Photos from the image-classification dataset "data" in the GitHub repository rsobralm/Projeto-IA. Its 5 classes are: bottle, can, cigarette, plastic bag and wrapper, straw.

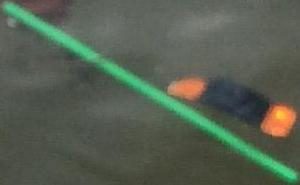
Label: straw

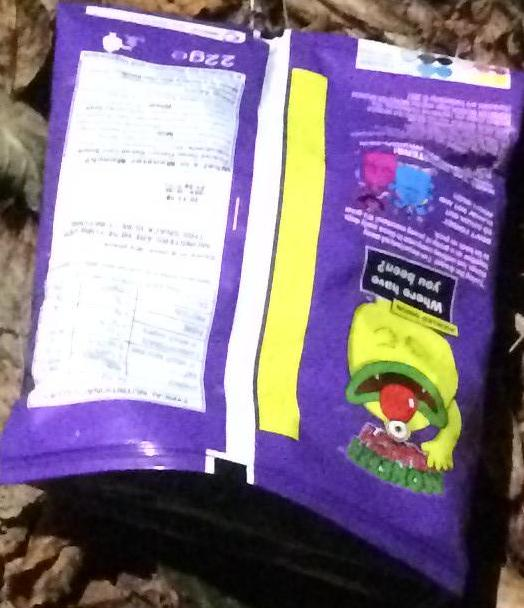
Label: plastic bag and wrapper

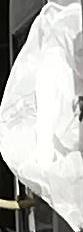
Label: plastic bag and wrapper

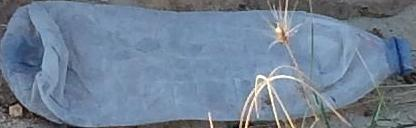
Label: bottle

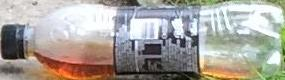
Label: bottle

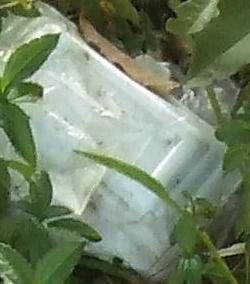
Label: plastic bag and wrapper
